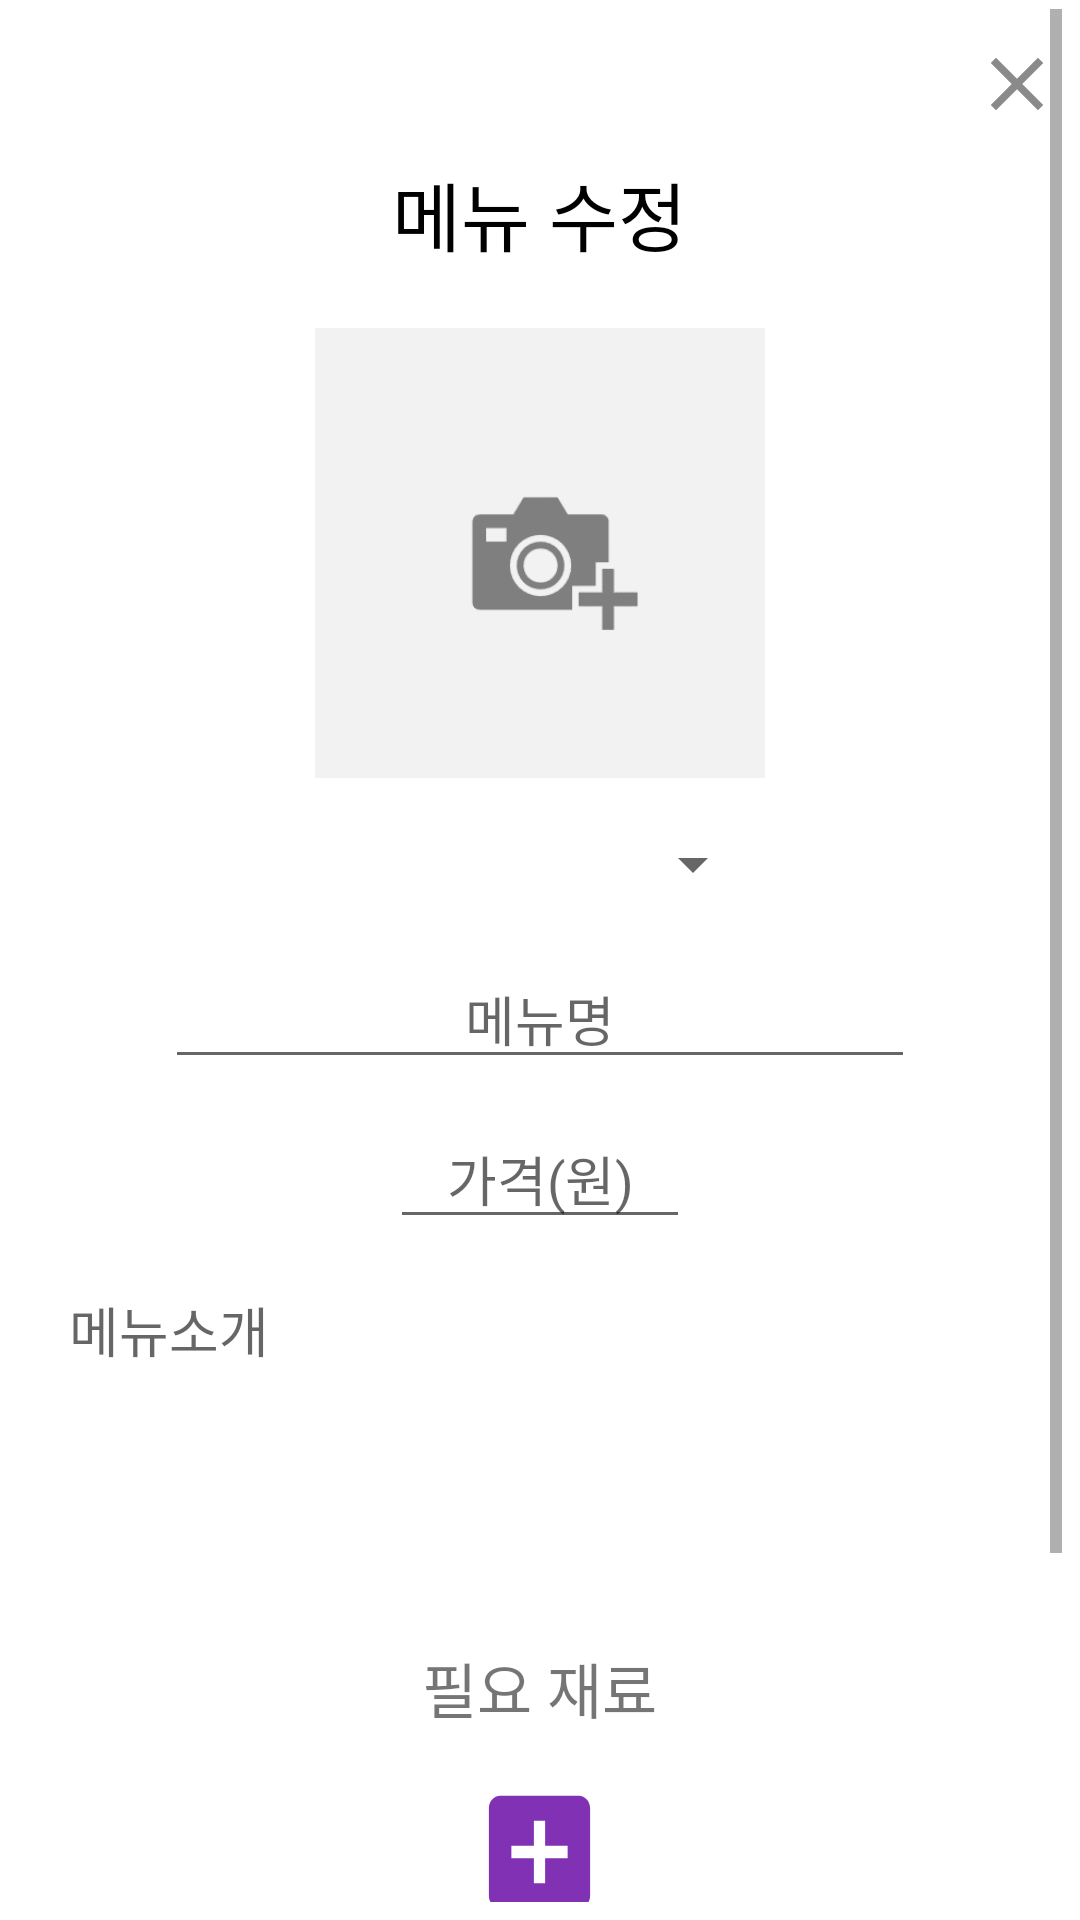

Write the Android layout XML for this screen, with the resource values it uses.
<!-- AndroidManifest.xml: activity theme round_dialog_activity -->
<!-- res/layout/activity_modify_menu.xml -->
<?xml version="1.0" encoding="utf-8"?>
<layout
    xmlns:android="http://schemas.android.com/apk/res/android"
    xmlns:app="http://schemas.android.com/apk/res-auto"
    xmlns:tools="http://schemas.android.com/tools"
    tools:context=".Dialog.ModifyMenuActivity">

    <ScrollView
        android:layout_width="match_parent"
        android:layout_height="match_parent"
        android:layout_gravity="center"
        android:background="@drawable/dialog_background">

        <LinearLayout
            android:layout_width="match_parent"
            android:layout_height="match_parent"
            android:orientation="vertical">

            <androidx.appcompat.widget.AppCompatButton
                android:id="@+id/closeBtn"
                android:layout_marginTop="10dp"
                android:layout_width="30dp"
                android:layout_height="30dp"
                android:background="@drawable/baseline_close_24"
                android:layout_gravity="right" />

            <TextView
                android:layout_marginTop="10dp"
                android:layout_width="wrap_content"
                android:layout_height="wrap_content"
                android:text="메뉴 수정"
                android:textColor="@color/black"
                android:textSize="25sp"
                android:layout_gravity="center"/>

            <ImageView
                android:src="@drawable/addphoto"
                android:id="@+id/menuImage"
                android:layout_marginTop="20dp"
                android:layout_width="150dp"
                android:layout_height="150dp"
                android:layout_gravity="center"
                android:scaleType="centerCrop"/>


            <Spinner
                android:id="@+id/categorySpinner"
                android:layout_width="150dp"
                android:layout_height="17dp"
                android:layout_gravity="center"
                android:layout_marginTop="20dp" />


            <EditText
                android:id="@+id/nameArea"
                android:layout_marginLeft="40dp"
                android:layout_marginRight="40dp"
                android:layout_marginTop="20dp"
                android:layout_width="250dp"
                android:layout_height="wrap_content"
                android:layout_gravity="center"
                android:hint="메뉴명"
                android:gravity="center"
                android:focusableInTouchMode="true"/>

            <EditText
                android:id="@+id/priceArea"
                android:layout_marginLeft="40dp"
                android:layout_marginRight="40dp"
                android:layout_marginTop="10dp"
                android:layout_width="100dp"
                android:layout_height="wrap_content"
                android:layout_gravity="center"
                android:hint="가격(원)"
                android:gravity="center"/>

            <androidx.appcompat.widget.AppCompatEditText
                android:background="@drawable/radius_background"
                android:id="@+id/introArea"
                android:padding="7dp"
                android:layout_margin="10dp"
                android:layout_width="match_parent"
                android:layout_height="100dp"
                android:hint="메뉴소개"
                android:layout_gravity="center"
                android:gravity="left"/>

            <TextView
                android:layout_margin="15dp"
                android:layout_width="wrap_content"
                android:layout_height="wrap_content"
                android:text="필요 재료"
                android:textSize="20sp"
                android:layout_gravity="center"/>


            <androidx.recyclerview.widget.RecyclerView
                android:id="@+id/ingRV"
                android:layout_width="match_parent"
                android:layout_height="wrap_content" />

            <androidx.appcompat.widget.AppCompatButton
                android:id="@+id/addIngredientBtn"
                android:layout_width="45dp"
                android:layout_height="50dp"
                android:layout_gravity="center"
                android:layout_marginLeft="10dp"
                android:layout_marginRight="10dp"
                android:backgroundTint="#8131B3"
                android:background="@drawable/baseline_add_box_24" />

            <LinearLayout
                android:layout_width="match_parent"
                android:layout_height="wrap_content"
                android:layout_marginTop="5dp"
                android:orientation="horizontal"
                android:layout_gravity="center"
                android:gravity="center">

                <TextView
                    android:layout_width="wrap_content"
                    android:layout_height="wrap_content"
                    android:text="메뉴판에 추가"
                    android:textSize="15sp"
                    android:layout_gravity="center"/>

                <CheckBox
                    android:id="@+id/onMenu"
                    android:layout_width="30dp"
                    android:layout_height="30dp" />


            </LinearLayout>

            <LinearLayout
                android:layout_width="match_parent"
                android:layout_height="wrap_content"
                android:layout_marginTop="5dp"
                android:orientation="horizontal"
                android:layout_gravity="center"
                android:gravity="center">

                <TextView
                    android:layout_width="wrap_content"
                    android:layout_height="wrap_content"
                    android:text="품절 처리"
                    android:textSize="15sp"
                    android:layout_gravity="center"/>

                <CheckBox
                    android:id="@+id/soldOut"
                    android:layout_width="30dp"
                    android:layout_height="30dp" />


            </LinearLayout>


            <LinearLayout
                android:layout_width="match_parent"
                android:layout_height="wrap_content"
                android:layout_marginTop="15dp"
                android:layout_gravity="center"
                android:gravity="center"
                android:orientation="horizontal">

                <Button
                    android:id="@+id/cancleBtn"
                    android:layout_marginRight="10dp"
                    android:layout_width="wrap_content"
                    android:layout_height="wrap_content"
                    android:layout_gravity="center"
                    android:text="취소"
                    android:backgroundTint="#8131B3"
                    android:textColor="@color/white"
                    android:textSize="20sp"/>

                <Button
                    android:id="@+id/deleteBtn"
                    android:layout_marginRight="10dp"
                    android:layout_width="wrap_content"
                    android:layout_height="wrap_content"
                    android:layout_gravity="center"
                    android:text="삭제"
                    android:backgroundTint="#8131B3"
                    android:textColor="@color/white"
                    android:textSize="20sp"/>

                <Button
                    android:id="@+id/okBtn"
                    android:layout_gravity="center"
                    android:layout_width="wrap_content"
                    android:layout_height="wrap_content"
                    android:text="확인"
                    android:backgroundTint="#8131B3"
                    android:textColor="@color/white"
                    android:textSize="20sp"/>


            </LinearLayout>


        </LinearLayout>


    </ScrollView>
</layout>
<!-- resources referenced by this layout -->
<resources>
  <!-- drawable addphoto: png bitmap (drawable, 2019 bytes) -->
  <!-- drawable baseline_add_box_24 (drawable) -->
  <vector android:height="24dp" android:tint="#9F9F9F"
      android:viewportHeight="24" android:viewportWidth="24"
      android:width="24dp" xmlns:android="http://schemas.android.com/apk/res/android">
      <path android:fillColor="@android:color/white" android:pathData="M19,3L5,3c-1.11,0 -2,0.9 -2,2v14c0,1.1 0.89,2 2,2h14c1.1,0 2,-0.9 2,-2L21,5c0,-1.1 -0.9,-2 -2,-2zM17,13h-4v4h-2v-4L7,13v-2h4L11,7h2v4h4v2z"/>
  </vector>
  <!-- drawable baseline_close_24 (drawable) -->
  <vector android:height="24dp" android:tint="#8A8A8A"
      android:viewportHeight="24" android:viewportWidth="24"
      android:width="24dp" xmlns:android="http://schemas.android.com/apk/res/android">
      <path android:fillColor="@android:color/white" android:pathData="M19,6.41L17.59,5 12,10.59 6.41,5 5,6.41 10.59,12 5,17.59 6.41,19 12,13.41 17.59,19 19,17.59 13.41,12z"/>
  </vector>
  <style name="round_dialog_activity" parent="@style/Theme.AppCompat.DayNight.Dialog">
          <item name="android:windowBackground">@drawable/bg_round_dialog</item>
          <item name="android:windowBackgroundFallback">@color/white</item>
      </style>
  <!-- drawable bg_round_dialog (drawable) -->
  <?xml version="1.0" encoding="utf-8"?>
  <shape xmlns:android="http://schemas.android.com/apk/res/android" >
  
      <corners android:radius="15dp" />
  
      <solid android:color="#ffffff" />
  
      <stroke
          android:width="3dp"
          android:color="#ffffff" />
  
      <padding
          android:bottom="6dp"
          android:left="6dp"
          android:right="6dp"
          android:top="3dp" />
  
  </shape>
  <!-- not gathered from this repository: default colours our renderer supplied (Android Studio template values) -->
  <color name="black">#FF000000</color>
  <color name="white">#FFFFFFFF</color>
</resources>
